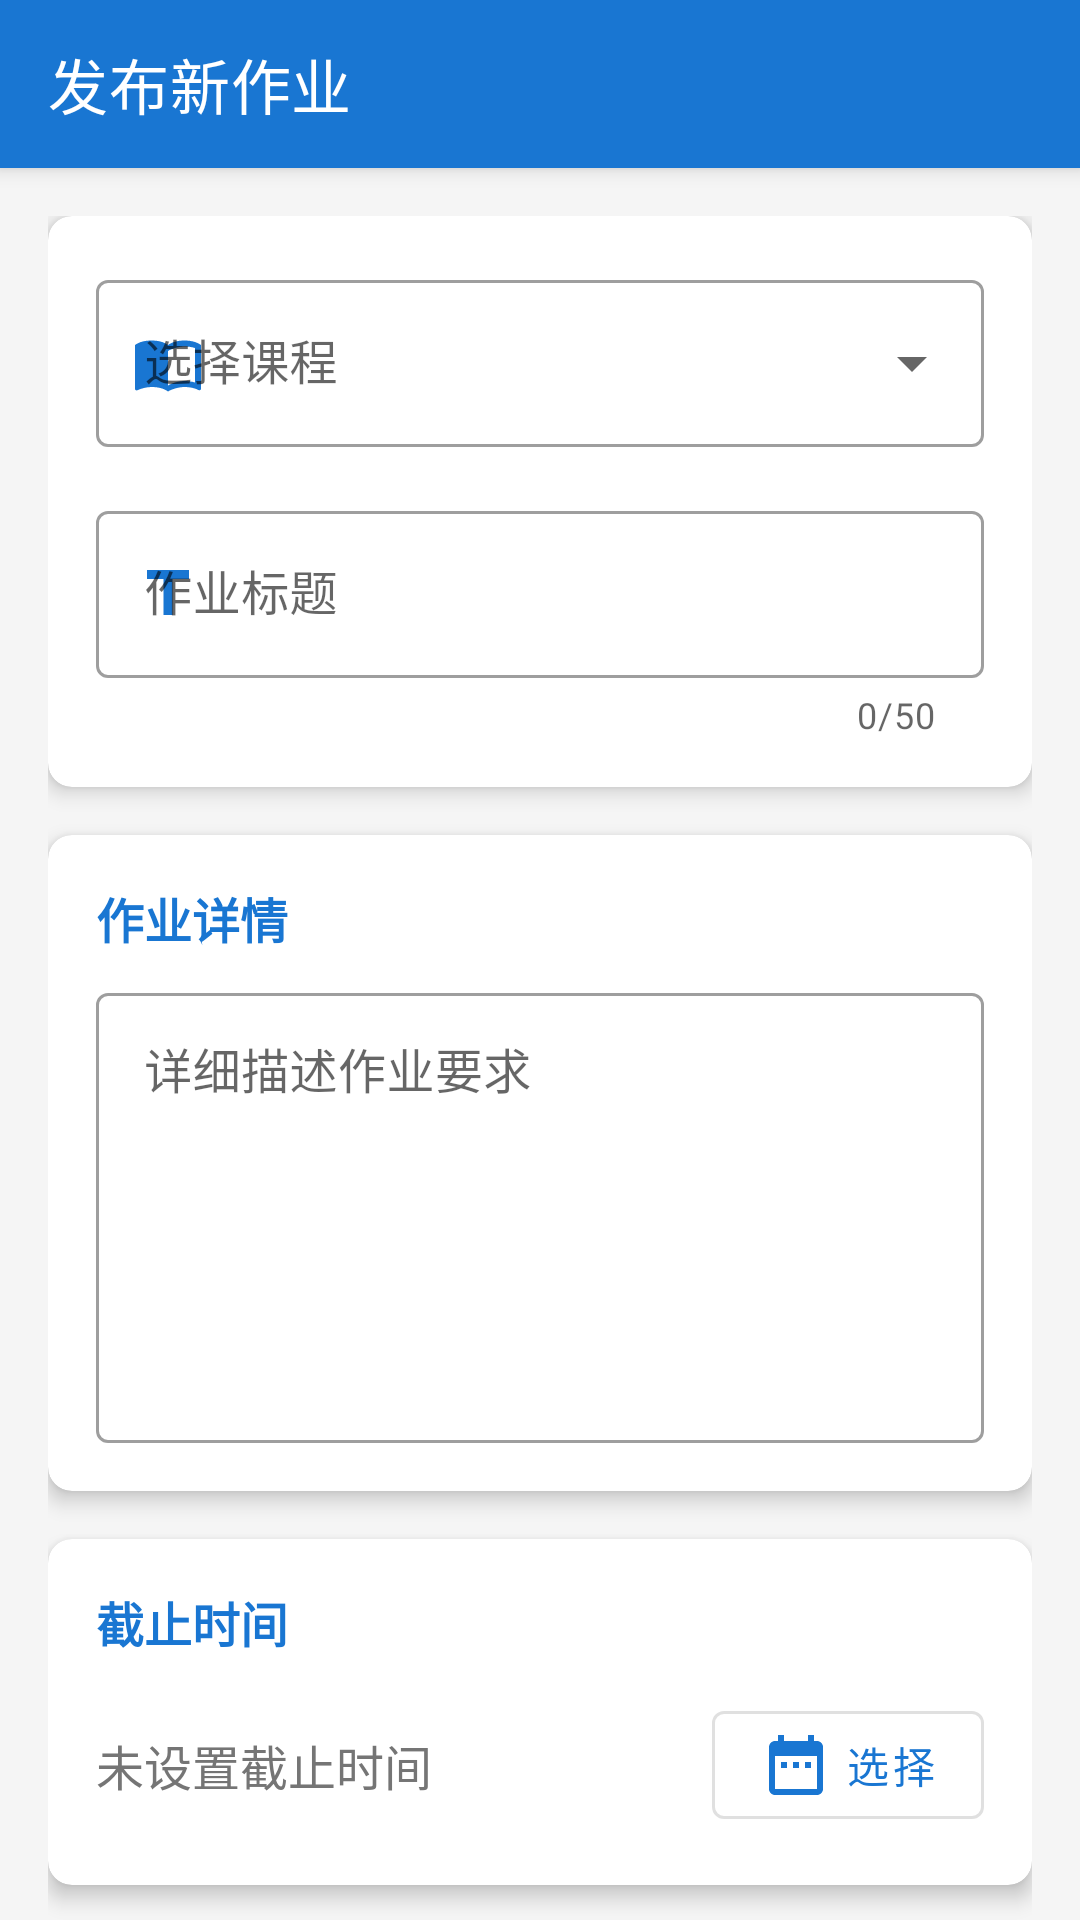

The Android layout XML behind this screen, and the referenced resources:
<!-- AndroidManifest.xml: application theme Theme.ClassInteractionSystem -->
<!-- res/layout/activity_publish_assignment.xml -->
<?xml version="1.0" encoding="utf-8"?>
<androidx.coordinatorlayout.widget.CoordinatorLayout
    xmlns:android="http://schemas.android.com/apk/res/android"
    xmlns:app="http://schemas.android.com/apk/res-auto"
    android:layout_width="match_parent"
    android:layout_height="match_parent"
    android:background="@color/background_color">

    
    <com.google.android.material.appbar.AppBarLayout
        android:layout_width="match_parent"
        android:layout_height="wrap_content">

        <com.google.android.material.appbar.MaterialToolbar
            android:id="@+id/toolbar"
            android:layout_width="match_parent"
            android:layout_height="?attr/actionBarSize"
            android:background="@color/primary_color"
            android:elevation="4dp"
            app:title="发布新作业"
            app:titleTextColor="@android:color/white" />
    </com.google.android.material.appbar.AppBarLayout>

    <androidx.core.widget.NestedScrollView
        android:layout_width="match_parent"
        android:layout_height="match_parent"
        android:fillViewport="true"
        app:layout_behavior="@string/appbar_scrolling_view_behavior">

        <LinearLayout
            android:layout_width="match_parent"
            android:layout_height="wrap_content"
            android:orientation="vertical"
            android:focusableInTouchMode="true"
            android:padding="16dp">

            
            <com.google.android.material.card.MaterialCardView
                android:layout_width="match_parent"
                android:layout_height="wrap_content"
                android:layout_marginBottom="16dp"
                app:cardCornerRadius="8dp"
                app:cardElevation="4dp">

                <LinearLayout
                    android:layout_width="match_parent"
                    android:layout_height="wrap_content"
                    android:orientation="vertical"
                    android:padding="16dp">

                    
                    <com.google.android.material.textfield.TextInputLayout
                        android:layout_width="match_parent"
                        android:layout_height="wrap_content"
                        style="@style/Widget.MaterialComponents.TextInputLayout.OutlinedBox.ExposedDropdownMenu"
                        app:startIconDrawable="@drawable/ic_course"
                        app:startIconTint="@color/primary_color"
                        android:hint="选择课程">

                        <AutoCompleteTextView
                            android:id="@+id/actv_courses"
                            android:layout_width="match_parent"
                            android:layout_height="wrap_content"
                            android:inputType="none"/>
                    </com.google.android.material.textfield.TextInputLayout>

                    
                    <com.google.android.material.textfield.TextInputLayout
                        android:layout_width="match_parent"
                        android:layout_height="wrap_content"
                        android:layout_marginTop="16dp"
                        style="@style/Widget.MaterialComponents.TextInputLayout.OutlinedBox"
                        app:startIconDrawable="@drawable/ic_title"
                        app:startIconTint="@color/primary_color"
                        app:counterEnabled="true"
                        app:counterMaxLength="50"
                        android:hint="作业标题">

                        <com.google.android.material.textfield.TextInputEditText
                            android:id="@+id/et_title"
                            android:layout_width="match_parent"
                            android:layout_height="wrap_content"
                            android:maxLines="1"
                            android:maxLength="50"/>
                    </com.google.android.material.textfield.TextInputLayout>
                </LinearLayout>
            </com.google.android.material.card.MaterialCardView>

            
            <com.google.android.material.card.MaterialCardView
                android:layout_width="match_parent"
                android:layout_height="wrap_content"
                android:layout_marginBottom="16dp"
                app:cardCornerRadius="8dp"
                app:cardElevation="4dp">

                <LinearLayout
                    android:layout_width="match_parent"
                    android:layout_height="wrap_content"
                    android:orientation="vertical"
                    android:padding="16dp">

                    <TextView
                        android:layout_width="match_parent"
                        android:layout_height="wrap_content"
                        android:text="作业详情"
                        android:textSize="16sp"
                        android:textStyle="bold"
                        android:textColor="@color/primary_color"
                        android:drawableStart="@drawable/ic_details"
                        android:drawablePadding="8dp"
                        android:drawableTint="@color/primary_color"
                        android:layout_marginBottom="8dp"/>

                    
                    <com.google.android.material.textfield.TextInputLayout
                        android:layout_width="match_parent"
                        android:layout_height="wrap_content"
                        style="@style/Widget.MaterialComponents.TextInputLayout.OutlinedBox"
                        android:hint="详细描述作业要求">

                        <com.google.android.material.textfield.TextInputEditText
                            android:id="@+id/et_description"
                            android:layout_width="match_parent"
                            android:layout_height="150dp"
                            android:gravity="top"
                            android:inputType="textMultiLine"/>
                    </com.google.android.material.textfield.TextInputLayout>
                </LinearLayout>
            </com.google.android.material.card.MaterialCardView>

            
            <com.google.android.material.card.MaterialCardView
                android:layout_width="match_parent"
                android:layout_height="wrap_content"
                android:layout_marginBottom="24dp"
                app:cardCornerRadius="8dp"
                app:cardElevation="4dp">

                <LinearLayout
                    android:layout_width="match_parent"
                    android:layout_height="wrap_content"
                    android:orientation="vertical"
                    android:padding="16dp">

                    <TextView
                        android:layout_width="match_parent"
                        android:layout_height="wrap_content"
                        android:text="截止时间"
                        android:textSize="16sp"
                        android:textStyle="bold"
                        android:textColor="@color/primary_color"
                        android:drawableStart="@drawable/ic_calendar"
                        android:drawablePadding="8dp"
                        android:drawableTint="@color/primary_color"
                        android:layout_marginBottom="12dp"/>

                    <LinearLayout
                        android:layout_width="match_parent"
                        android:layout_height="wrap_content"
                        android:orientation="horizontal"
                        android:gravity="center_vertical">

                        <TextView
                            android:id="@+id/tv_due_date"
                            android:layout_width="0dp"
                            android:layout_height="wrap_content"
                            android:layout_weight="1"
                            android:textSize="16sp"
                            android:text="未设置截止时间"
                            android:textColor="@color/secondary_text"/>

                        <com.google.android.material.button.MaterialButton
                            android:id="@+id/btn_due_date"
                            style="@style/Widget.MaterialComponents.Button.OutlinedButton"
                            android:layout_width="wrap_content"
                            android:layout_height="wrap_content"
                            android:text="选择"
                            android:textColor="@color/primary_color"
                            app:icon="@drawable/ic_date"
                            app:iconTint="@color/primary_color"/>
                    </LinearLayout>
                </LinearLayout>
            </com.google.android.material.card.MaterialCardView>

            
            <androidx.constraintlayout.widget.ConstraintLayout
                android:layout_width="match_parent"
                android:layout_height="wrap_content">

                <com.google.android.material.button.MaterialButton
                    android:id="@+id/btn_submit"
                    android:layout_width="match_parent"
                    android:layout_height="56dp"
                    android:text="发布作业"
                    app:cornerRadius="8dp"
                    app:icon="@drawable/ic_publish"
                    app:iconGravity="textStart"
                    app:layout_constraintTop_toTopOf="parent"
                    app:layout_constraintStart_toStartOf="parent"
                    app:layout_constraintEnd_toEndOf="parent" />

                <ProgressBar
                    android:id="@+id/progress_bar"
                    android:layout_width="36dp"
                    android:layout_height="36dp"
                    android:visibility="gone"
                    app:layout_constraintTop_toTopOf="@id/btn_submit"
                    app:layout_constraintBottom_toBottomOf="@id/btn_submit"
                    app:layout_constraintStart_toStartOf="@id/btn_submit"
                    app:layout_constraintEnd_toEndOf="@id/btn_submit" />
            </androidx.constraintlayout.widget.ConstraintLayout>
        </LinearLayout>
    </androidx.core.widget.NestedScrollView>
</androidx.coordinatorlayout.widget.CoordinatorLayout>
<!-- resources referenced by this layout -->
<resources>
  <color name="background_color">#F5F5F5</color>
  <color name="primary_color">#1976D2</color>
  <color name="secondary_text">#757575</color>
  <!-- drawable ic_course (drawable) -->
  <vector xmlns:android="http://schemas.android.com/apk/res/android"
      android:width="24dp"
      android:height="24dp"
      android:viewportWidth="24"
      android:viewportHeight="24">
      <path
          android:fillColor="#000000"
          android:pathData="M21,5c-1.11,-0.35 -2.33,-0.5 -3.5,-0.5 -1.95,0 -4.05,0.4 -5.5,1.5 -1.45,-1.1 -3.55,-1.5 -5.5,-1.5S2.45,4.9 1,6v14.65c0,0.25 0.25,0.5 0.5,0.5 0.1,0 0.15,-0.05 0.25,-0.05C3.1,20.45 5.05,20 6.5,20c1.95,0 4.05,0.4 5.5,1.5 1.35,-0.85 3.8,-1.5 5.5,-1.5 1.65,0 3.35,0.3 4.75,1.05 0.1,0.05 0.15,0.05 0.25,0.05 0.25,0 0.5,-0.25 0.5,-0.5L23,6c-0.6,-0.45 -1.25,-0.75 -2,-1zM21,18.5c-1.1,-0.35 -2.3,-0.5 -3.5,-0.5 -1.7,0 -4.15,0.65 -5.5,1.5L12,8c1.35,-0.85 3.8,-1.5 5.5,-1.5 1.2,0 2.4,0.15 3.5,0.5v11.5z"/>
  </vector>
  <!-- drawable ic_date (drawable) -->
  <vector xmlns:android="http://schemas.android.com/apk/res/android"
      android:width="24dp"
      android:height="24dp"
      android:viewportWidth="24"
      android:viewportHeight="24">
      <path
          android:fillColor="#000000"
          android:pathData="M9,11L7,11v2h2v-2zM13,11h-2v2h2v-2zM17,11h-2v2h2v-2zM19,4h-1L18,2h-2v2L8,4L8,2L6,2v2L5,4c-1.11,0 -1.99,0.9 -1.99,2L3,20c0,1.1 0.89,2 2,2h14c1.1,0 2,-0.9 2,-2L21,6c0,-1.1 -0.9,-2 -2,-2zM19,20L5,20L5,9h14v11z"/>
  </vector>
  <!-- drawable ic_publish (drawable) -->
  <vector xmlns:android="http://schemas.android.com/apk/res/android"
      android:width="24dp"
      android:height="24dp"
      android:viewportWidth="24"
      android:viewportHeight="24">
      <path
          android:fillColor="#FFFFFF"
          android:pathData="M5,4v2h14L19,4L5,4zM5,14h4v6h6v-6h4l-7,-7 -7,7z"/>
  </vector>
  <!-- drawable ic_title (drawable) -->
  <vector xmlns:android="http://schemas.android.com/apk/res/android"
      android:width="24dp"
      android:height="24dp"
      android:viewportWidth="24"
      android:viewportHeight="24">
      <path
          android:fillColor="#000000"
          android:pathData="M5,4v3h5.5v12h3V7H19V4z"/>
  </vector>
  <style name="Theme.ClassInteractionSystem" parent="Theme.MaterialComponents.DayNight.NoActionBar">
          
          <item name="colorPrimary">#03A9F4</item>
          <item name="colorPrimaryVariant">#03A9F4</item>
          <item name="colorOnPrimary">@color/white</item>
          
          <item name="colorSecondary">@color/teal_200</item>
          <item name="colorSecondaryVariant">@color/teal_700</item>
          <item name="colorOnSecondary">@color/black</item>
          
          <item name="android:statusBarColor">?attr/colorPrimaryVariant</item>
          
  
  
      </style>
  <color name="white">#FFFFFFFF</color>
  <color name="teal_200">#FF03DAC5</color>
  <color name="teal_700">#FF018786</color>
  <color name="black">#FF000000</color>
</resources>
